Run: headless pygame with SDL's dummy video driver; simulated clock (each Clock.tick advances the game by its frame time, no real sleeping); random seed 0; keys injected as events and as key.get_pressed() state; no mouse input.
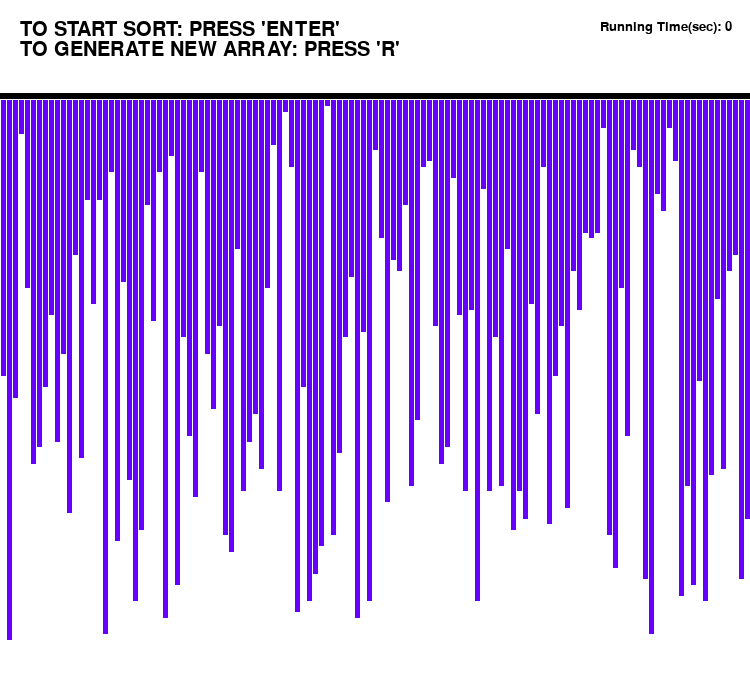
Frame 1 of 4 · flips 1–60 · no input
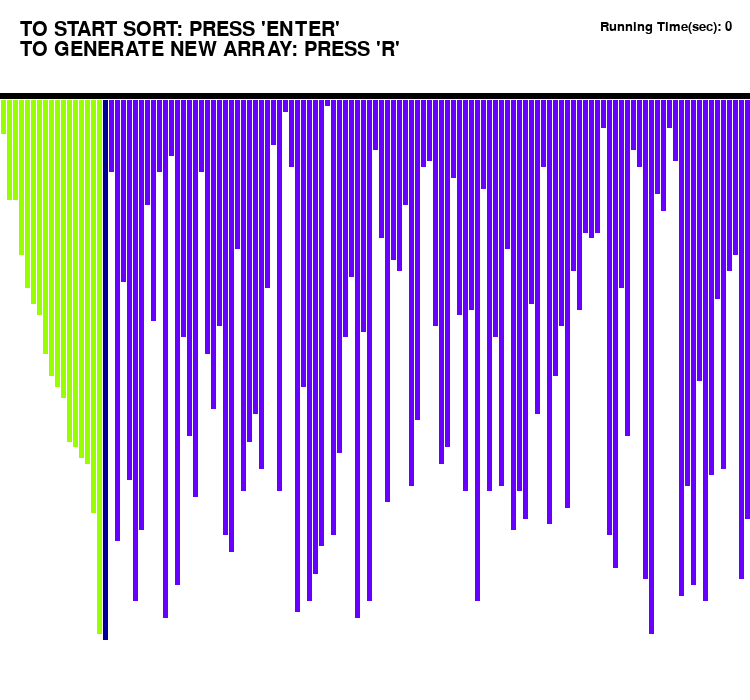
Frame 2 of 4 · flips 61–180 · tapped SPACE, RETURN · held RIGHT (→), D
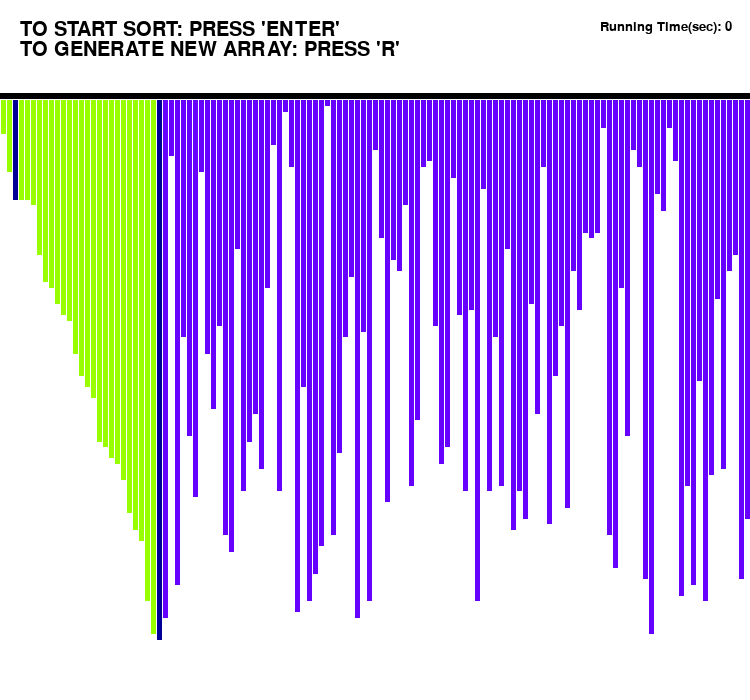
Frame 3 of 4 · flips 181–300 · held DOWN (↓), S
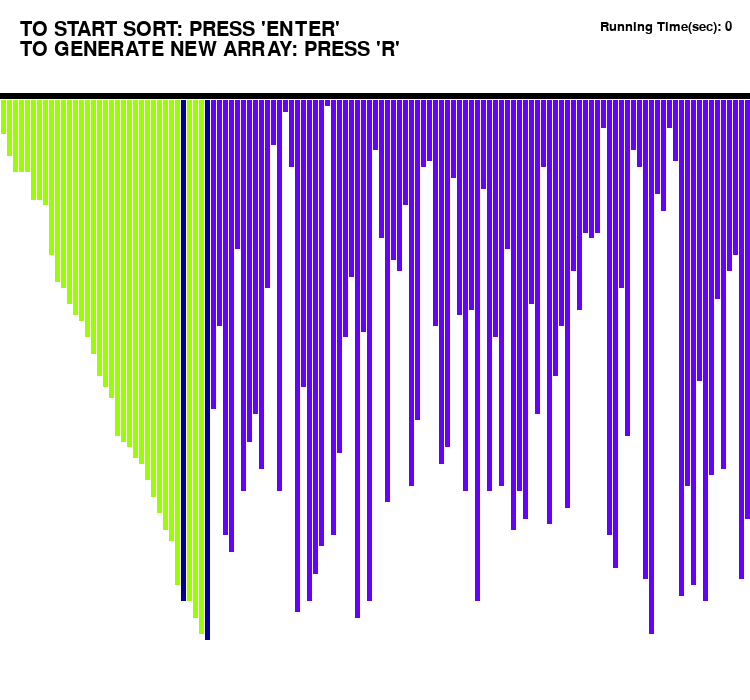
Frame 4 of 4 · flips 301–420 · held LEFT (←), A, UP (↑), W

The pygame program that drew these frames:

import pygame 
import random 
import time 
pygame.font.init() 
startTime = time.time() 
screen = pygame.display.set_mode( 
                        (750, 700) 
                    )   
pygame.display.set_caption( 
            "Insertion Sort Visualizer"
            ) 
run = True
width = 900
length = 600
array =[0]*151
arr_clr =[(0, 204, 102)]*151
clr_ind = 0
clr =[(102,0,255), (255, 0, 0), 
       (0, 0, 153), (153, 255, 0)] 
fnt = pygame.font.SysFont("comicsans", 30) 
fnt1 = pygame.font.SysFont("comicsans", 20) 
def generate_arr(): 
    for i in range(1, 151): 
        arr_clr[i]= clr[0] 
        array[i]= random.randrange(1, 100) 
generate_arr()  
  
def refill(): 
    screen.fill((255, 255, 255)) 
    draw() 
    pygame.display.update() 
    pygame.time.delay(10) 
def insertionSort(array): 
  
    for i in range(1, len(array)): 
        pygame.event.pump()  
        refill() 
        key = array[i] 
        arr_clr[i]= clr[2] 
        j = i-1
        while j>= 0 and key<array[j]: 
            arr_clr[j]= clr[2] 
            array[j + 1]= array[j] 
            refill() 
            arr_clr[j]= clr[3] 
            j = j-1
        array[j + 1]= key  
        refill() 
        arr_clr[i]= clr[0]  
def draw(): 
    txt = fnt.render("TO START SORT: PRESS 'ENTER'", 
                                1, (0, 0, 0)) 
    screen.blit(txt, (20, 20)) 
    txt1 = fnt.render("TO GENERATE NEW ARRAY: PRESS 'R'",
                                1, (0, 0, 0)) 
    screen.blit(txt1, (20, 40)) 
    text3 = fnt1.render("Running Time(sec): "+ 
            str(int(time.time() - startTime)), 
                                  1, (0, 0, 0)) 
    screen.blit(text3, (600, 20)) 
    element_width =(width-150)//150
    boundry_arr = 900 / 150
    boundry_grp = 550 / 100
    pygame.draw.line(screen, (0, 0, 0), (0, 95), 
                                  (900, 95), 6) 
    for i in range(1, 151): 
        pygame.draw.line(screen, arr_clr[i], 
                   (boundry_arr * i-3, 100),
                   (boundry_arr * i-3,
     array[i]*boundry_grp + 100), element_width) 
while run:
    screen.fill((255, 255, 255)) 
    for event in pygame.event.get(): 
        if event.type == pygame.QUIT: 
            run = False
        if event.type == pygame.KEYDOWN: 
            if event.key == pygame.K_r: 
                generate_arr()  
            if event.key == pygame.K_RETURN: 
                insertionSort(array)      
    draw() 
    pygame.display.update() 
      
pygame.quit() 
